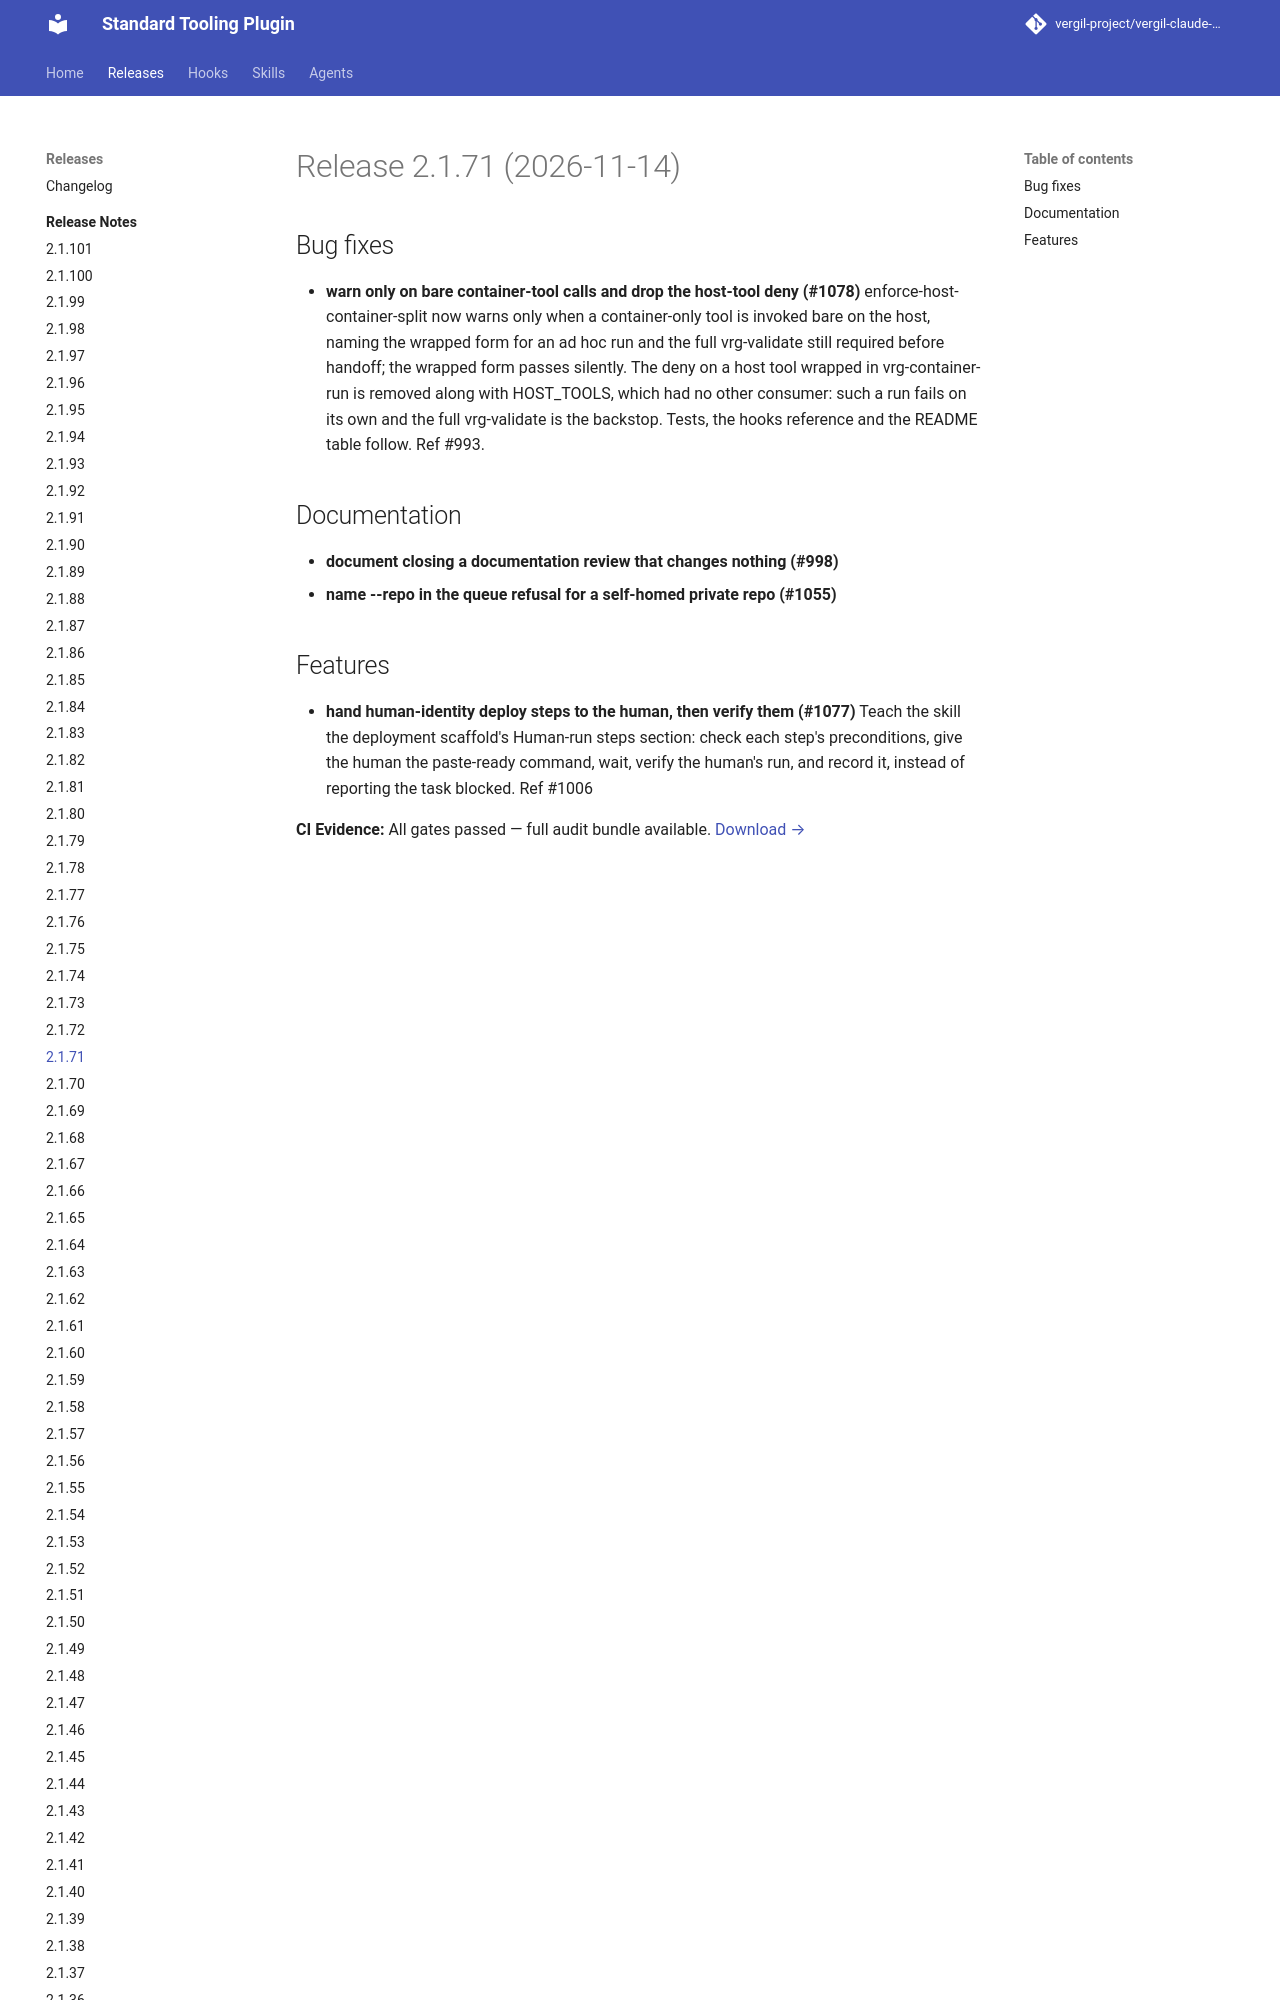

repository: vergil-project/vergil-claude-plugin · page: 2.1/releases/v2.1.71/index.html · generator: mkdocs


# Release 2.1.71 (2026-11-14)

## Bug fixes

- **warn only on bare container-tool calls and drop the host-tool deny (#1078)**
enforce-host-container-split now warns only when a container-only tool is invoked bare on the host, naming the wrapped form for an ad hoc run and the full vrg-validate still required before handoff; the wrapped form passes silently. The deny on a host tool wrapped in vrg-container-run is removed along with HOST_TOOLS, which had no other consumer: such a run fails on its own and the full vrg-val
